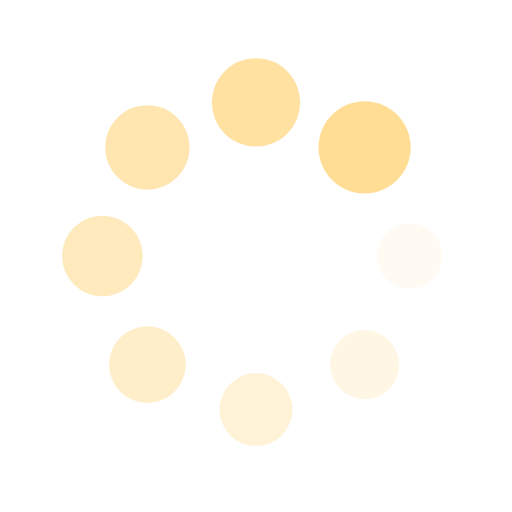
t = 0.00 s
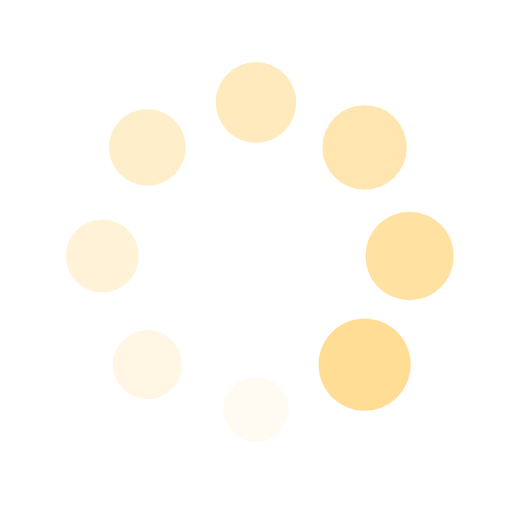
t = 0.25 s
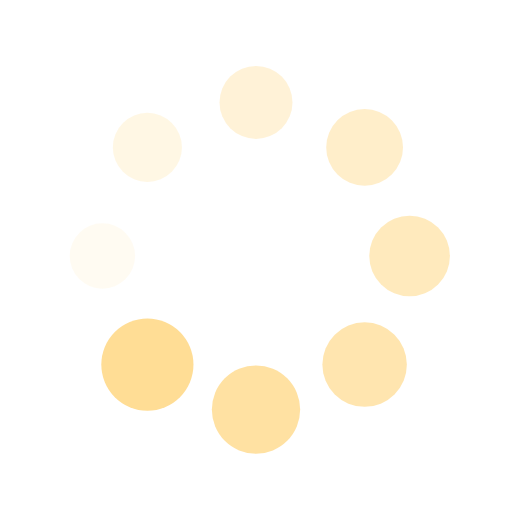
t = 0.50 s
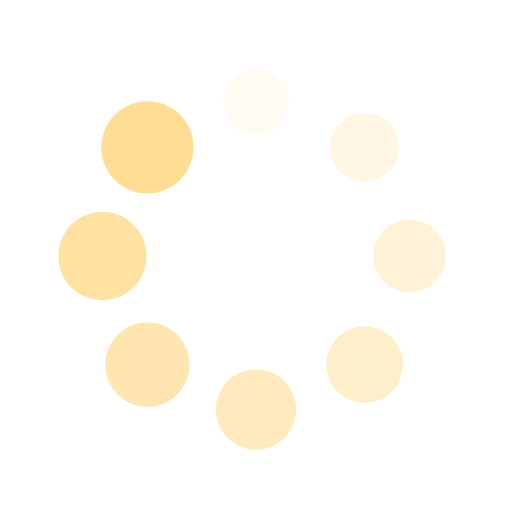
t = 0.75 s

The animated SVG that drew these frames (rendered in a browser with its animation timeline set to each time). Animation: 16 SMIL elements (animate=8,animateTransform=8); one cycle of 1.00 s, repeats indefinitely.

<?xml version="1.0" encoding="utf-8"?>
<svg xmlns="http://www.w3.org/2000/svg" xmlns:xlink="http://www.w3.org/1999/xlink" style="margin: auto; background: rgba(33, 33, 33, 0); display: block; shape-rendering: auto;" width="200px" height="200px" viewBox="0 0 100 100" preserveAspectRatio="xMidYMid">
<g transform="translate(80,50)">
<g transform="rotate(0)">
<circle cx="0" cy="0" r="6" fill="#ffdd95" fill-opacity="1">
  <animateTransform attributeName="transform" type="scale" begin="-0.875s" values="1.5 1.5;1 1" keyTimes="0;1" dur="1s" repeatCount="indefinite"></animateTransform>
  <animate attributeName="fill-opacity" keyTimes="0;1" dur="1s" repeatCount="indefinite" values="1;0" begin="-0.875s"></animate>
</circle>
</g>
</g><g transform="translate(71.21320343559643,71.21320343559643)">
<g transform="rotate(45)">
<circle cx="0" cy="0" r="6" fill="#ffdd95" fill-opacity="0.875">
  <animateTransform attributeName="transform" type="scale" begin="-0.75s" values="1.5 1.5;1 1" keyTimes="0;1" dur="1s" repeatCount="indefinite"></animateTransform>
  <animate attributeName="fill-opacity" keyTimes="0;1" dur="1s" repeatCount="indefinite" values="1;0" begin="-0.75s"></animate>
</circle>
</g>
</g><g transform="translate(50,80)">
<g transform="rotate(90)">
<circle cx="0" cy="0" r="6" fill="#ffdd95" fill-opacity="0.75">
  <animateTransform attributeName="transform" type="scale" begin="-0.625s" values="1.5 1.5;1 1" keyTimes="0;1" dur="1s" repeatCount="indefinite"></animateTransform>
  <animate attributeName="fill-opacity" keyTimes="0;1" dur="1s" repeatCount="indefinite" values="1;0" begin="-0.625s"></animate>
</circle>
</g>
</g><g transform="translate(28.786796564403577,71.21320343559643)">
<g transform="rotate(135)">
<circle cx="0" cy="0" r="6" fill="#ffdd95" fill-opacity="0.625">
  <animateTransform attributeName="transform" type="scale" begin="-0.5s" values="1.5 1.5;1 1" keyTimes="0;1" dur="1s" repeatCount="indefinite"></animateTransform>
  <animate attributeName="fill-opacity" keyTimes="0;1" dur="1s" repeatCount="indefinite" values="1;0" begin="-0.5s"></animate>
</circle>
</g>
</g><g transform="translate(20,50.00000000000001)">
<g transform="rotate(180)">
<circle cx="0" cy="0" r="6" fill="#ffdd95" fill-opacity="0.5">
  <animateTransform attributeName="transform" type="scale" begin="-0.375s" values="1.5 1.5;1 1" keyTimes="0;1" dur="1s" repeatCount="indefinite"></animateTransform>
  <animate attributeName="fill-opacity" keyTimes="0;1" dur="1s" repeatCount="indefinite" values="1;0" begin="-0.375s"></animate>
</circle>
</g>
</g><g transform="translate(28.78679656440357,28.786796564403577)">
<g transform="rotate(225)">
<circle cx="0" cy="0" r="6" fill="#ffdd95" fill-opacity="0.375">
  <animateTransform attributeName="transform" type="scale" begin="-0.25s" values="1.5 1.5;1 1" keyTimes="0;1" dur="1s" repeatCount="indefinite"></animateTransform>
  <animate attributeName="fill-opacity" keyTimes="0;1" dur="1s" repeatCount="indefinite" values="1;0" begin="-0.25s"></animate>
</circle>
</g>
</g><g transform="translate(49.99999999999999,20)">
<g transform="rotate(270)">
<circle cx="0" cy="0" r="6" fill="#ffdd95" fill-opacity="0.25">
  <animateTransform attributeName="transform" type="scale" begin="-0.125s" values="1.5 1.5;1 1" keyTimes="0;1" dur="1s" repeatCount="indefinite"></animateTransform>
  <animate attributeName="fill-opacity" keyTimes="0;1" dur="1s" repeatCount="indefinite" values="1;0" begin="-0.125s"></animate>
</circle>
</g>
</g><g transform="translate(71.21320343559643,28.78679656440357)">
<g transform="rotate(315)">
<circle cx="0" cy="0" r="6" fill="#ffdd95" fill-opacity="0.125">
  <animateTransform attributeName="transform" type="scale" begin="0s" values="1.5 1.5;1 1" keyTimes="0;1" dur="1s" repeatCount="indefinite"></animateTransform>
  <animate attributeName="fill-opacity" keyTimes="0;1" dur="1s" repeatCount="indefinite" values="1;0" begin="0s"></animate>
</circle>
</g>
</g>
<!-- [ldio] generated by https://loading.io/ --></svg>
